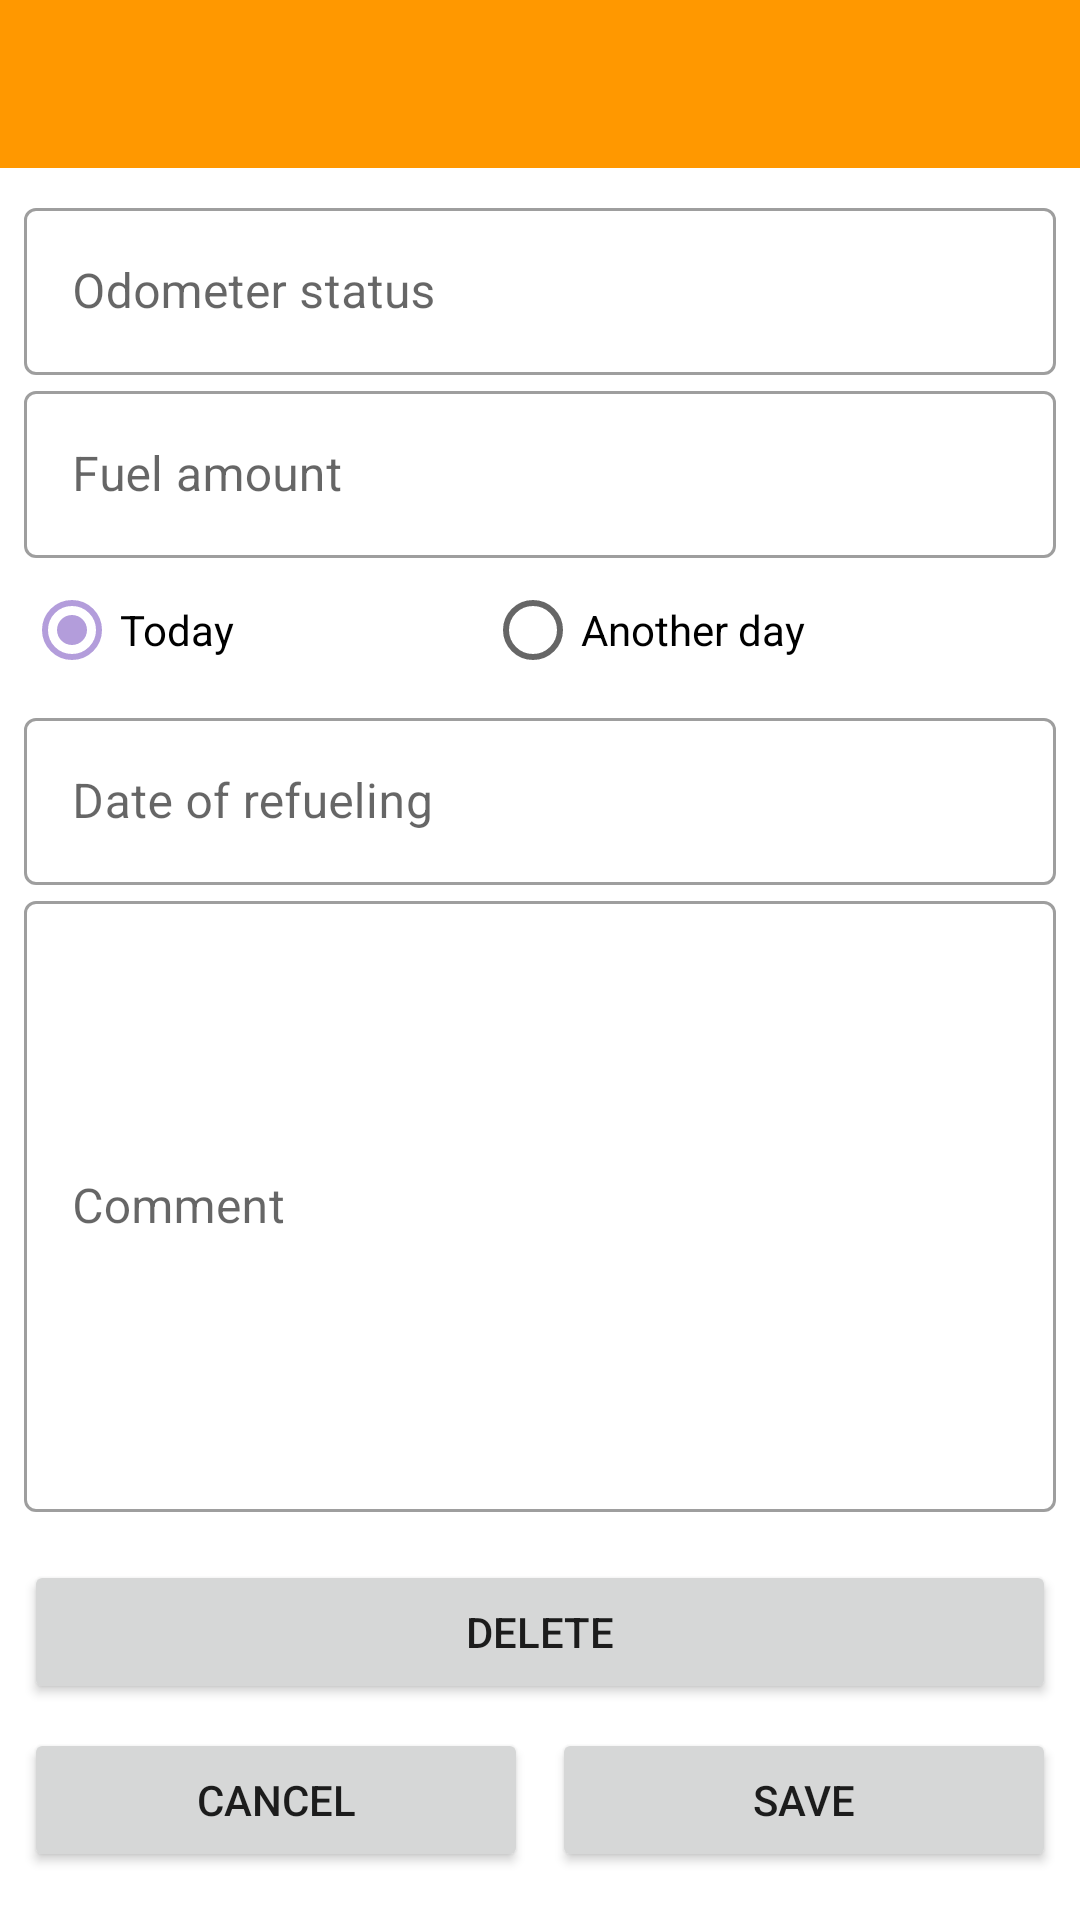

Write the Android layout XML for this screen, with the resource values it uses.
<!-- AndroidManifest.xml: application theme Theme.FuelQInfo -->
<!-- res/layout/activity_add.xml -->
<?xml version="1.0" encoding="utf-8"?>
<androidx.constraintlayout.widget.ConstraintLayout xmlns:android="http://schemas.android.com/apk/res/android"
    xmlns:app="http://schemas.android.com/apk/res-auto"
    xmlns:tools="http://schemas.android.com/tools"
    android:layout_width="match_parent"
    android:layout_height="match_parent"
    tools:context=".view.add.AddActivity">

    <include
        android:id="@+id/layoutTopAppBar"
        layout="@layout/layout_top_app_bar"
        android:layout_width="match_parent"
        android:layout_height="wrap_content"
        app:layout_constraintBottom_toTopOf="@id/layoutAddInputFields"
        app:layout_constraintTop_toTopOf="parent" />

    <include
        android:id="@+id/layoutAddInputFields"
        layout="@layout/layout_add_fields"
        android:layout_width="match_parent"
        android:layout_height="0dp"
        android:layout_margin="8dp"
        app:layout_constraintBottom_toBottomOf="parent"
        app:layout_constraintTop_toBottomOf="@id/layoutTopAppBar" />

</androidx.constraintlayout.widget.ConstraintLayout>
<!-- res/layout/layout_top_app_bar.xml (included above) -->
<?xml version="1.0" encoding="utf-8"?>
<androidx.constraintlayout.widget.ConstraintLayout xmlns:android="http://schemas.android.com/apk/res/android"
    android:layout_width="match_parent"
    android:layout_height="match_parent"
    android:id="@+id/layoutTopAppBar"
    xmlns:app="http://schemas.android.com/apk/res-auto">

    <com.google.android.material.appbar.AppBarLayout
        android:id="@+id/appBarLayout"
        android:layout_width="match_parent"
        android:layout_height="?actionBarSize"
        app:layout_constraintTop_toTopOf="parent">

        <com.google.android.material.appbar.MaterialToolbar
            android:id="@+id/topAppBar"
            style="@style/Widget.MaterialComponents.Toolbar.Primary"
            android:layout_width="match_parent"
            android:layout_height="wrap_content" />

    </com.google.android.material.appbar.AppBarLayout>

</androidx.constraintlayout.widget.ConstraintLayout>
<!-- res/layout/layout_add_fields.xml (included above) -->
<?xml version="1.0" encoding="utf-8"?>
<androidx.constraintlayout.widget.ConstraintLayout xmlns:android="http://schemas.android.com/apk/res/android"
    xmlns:app="http://schemas.android.com/apk/res-auto"
    android:id="@+id/layoutAddFields"
    android:layout_width="match_parent"
    android:layout_height="match_parent">

    <com.google.android.material.textfield.TextInputLayout
        android:id="@+id/tilOdometerStatus"
        style="@style/Widget.MaterialComponents.TextInputLayout.OutlinedBox"
        android:layout_width="match_parent"
        android:layout_height="wrap_content"
        android:hint="@string/odometer_status"
        app:layout_constraintBottom_toTopOf="@id/tilLiters"
        app:layout_constraintTop_toTopOf="parent"
        app:suffixText="km">

        <com.google.android.material.textfield.TextInputEditText
            android:layout_width="match_parent"
            android:layout_height="wrap_content"
            android:inputType="number" />

    </com.google.android.material.textfield.TextInputLayout>

    <com.google.android.material.textfield.TextInputLayout
        android:id="@+id/tilLiters"
        style="@style/Widget.MaterialComponents.TextInputLayout.OutlinedBox"
        android:layout_width="match_parent"
        android:layout_height="wrap_content"
        android:hint="@string/fuel_amount"
        app:layout_constraintTop_toBottomOf="@id/tilOdometerStatus"
        app:suffixText="liters">

        <com.google.android.material.textfield.TextInputEditText
            android:layout_width="match_parent"
            android:layout_height="wrap_content"
            android:inputType="numberDecimal" />

    </com.google.android.material.textfield.TextInputLayout>

    <RadioGroup
        android:id="@+id/rgDate"
        android:layout_width="match_parent"
        android:layout_height="wrap_content"
        android:checkedButton="@id/rbToday"
        android:orientation="horizontal"
        android:weightSum="2"
        app:layout_constraintTop_toBottomOf="@id/tilLiters">

        <RadioButton
            android:id="@+id/rbToday"
            android:layout_width="wrap_content"
            android:layout_height="wrap_content"
            android:layout_weight="1"
            android:text="@string/today" />

        <RadioButton
            android:id="@+id/rbAnotherDay"
            android:layout_width="wrap_content"
            android:layout_height="wrap_content"
            android:layout_weight="1"
            android:text="@string/another_day" />
    </RadioGroup>

    <com.google.android.material.textfield.TextInputLayout
        android:id="@+id/tilDate"
        style="@style/Widget.MaterialComponents.TextInputLayout.OutlinedBox"
        android:layout_width="match_parent"
        android:layout_height="wrap_content"
        android:hint="@string/date_of_refueling"
        app:endIconContentDescription="@string/pick_the_date_of_refueling"
        app:endIconDrawable="@drawable/ic_calendar"
        app:endIconMode="custom"
        app:layout_constraintTop_toBottomOf="@id/rgDate">

        <com.google.android.material.textfield.TextInputEditText
            android:layout_width="match_parent"
            android:layout_height="wrap_content"
            android:enabled="false"
            android:inputType="date" />

    </com.google.android.material.textfield.TextInputLayout>

    <com.google.android.material.textfield.TextInputLayout
        android:id="@+id/tilComment"
        style="@style/Widget.MaterialComponents.TextInputLayout.OutlinedBox"
        android:layout_width="match_parent"
        android:layout_height="0dp"
        android:hint="@string/comment"
        app:layout_constraintBottom_toTopOf="@id/btnDelete"
        app:layout_constraintTop_toBottomOf="@id/tilDate">

        <com.google.android.material.textfield.TextInputEditText
            android:layout_width="match_parent"
            android:layout_height="match_parent"
            android:inputType="textMultiLine" />

    </com.google.android.material.textfield.TextInputLayout>

    <Button
        android:id="@+id/btnDelete"
        android:layout_width="match_parent"
        android:layout_height="wrap_content"
        android:layout_marginTop="16dp"
        android:layout_marginBottom="8dp"
        android:text="@string/delete"
        app:layout_constraintBottom_toTopOf="@id/btnSave"
        app:layout_constraintTop_toBottomOf="@id/tilComment" />

    <Button
        android:id="@+id/btnCancel"
        android:layout_width="0dp"
        android:layout_height="wrap_content"
        android:layout_marginEnd="8dp"
        android:text="@string/cancel"
        app:layout_constraintBottom_toBottomOf="parent"
        app:layout_constraintEnd_toStartOf="@id/btnSave"
        app:layout_constraintStart_toStartOf="parent"
        app:layout_constraintTop_toBottomOf="@id/btnDelete" />

    <Button
        android:id="@+id/btnSave"
        android:layout_width="0dp"
        android:layout_height="wrap_content"
        android:text="@string/save"
        app:layout_constraintBottom_toBottomOf="@id/btnCancel"
        app:layout_constraintEnd_toEndOf="parent"
        app:layout_constraintStart_toEndOf="@id/btnCancel"
        app:layout_constraintTop_toTopOf="@id/btnCancel"/>

</androidx.constraintlayout.widget.ConstraintLayout>
<!-- resources referenced by this layout -->
<resources>
  <string name="another_day">Another day</string>
  <string name="cancel">Cancel</string>
  <string name="comment">Comment</string>
  <string name="date_of_refueling">Date of refueling</string>
  <string name="delete">Delete</string>
  <string name="fuel_amount">Fuel amount</string>
  <string name="odometer_status">Odometer status</string>
  <string name="pick_the_date_of_refueling">Pick the date of refueling</string>
  <string name="save">Save</string>
  <string name="today">Today</string>
  <style name="Theme.FuelQInfo" parent="Theme.MaterialComponents.DayNight.NoActionBar">
          
          <item name="colorPrimary">@color/orange_500</item>
          <item name="colorPrimaryVariant">@color/orange_700</item>
          <item name="colorOnPrimary">@color/white</item>
          
          <item name="colorSecondary">@color/deep_purple_200</item>
          <item name="colorSecondaryVariant">@color/deep_purple_700</item>
          <item name="colorOnSecondary">@color/black</item>
          
          <item name="android:statusBarColor" tools:targetApi="l">?attr/colorPrimaryVariant</item>
          
      </style>
  <color name="orange_500">#ff9800</color>
  <color name="orange_700">#f57c00</color>
  <color name="white">#FFFFFFFF</color>
  <color name="deep_purple_200">#b39ddb</color>
  <color name="deep_purple_700">#512da8</color>
  <color name="black">#FF000000</color>
</resources>
